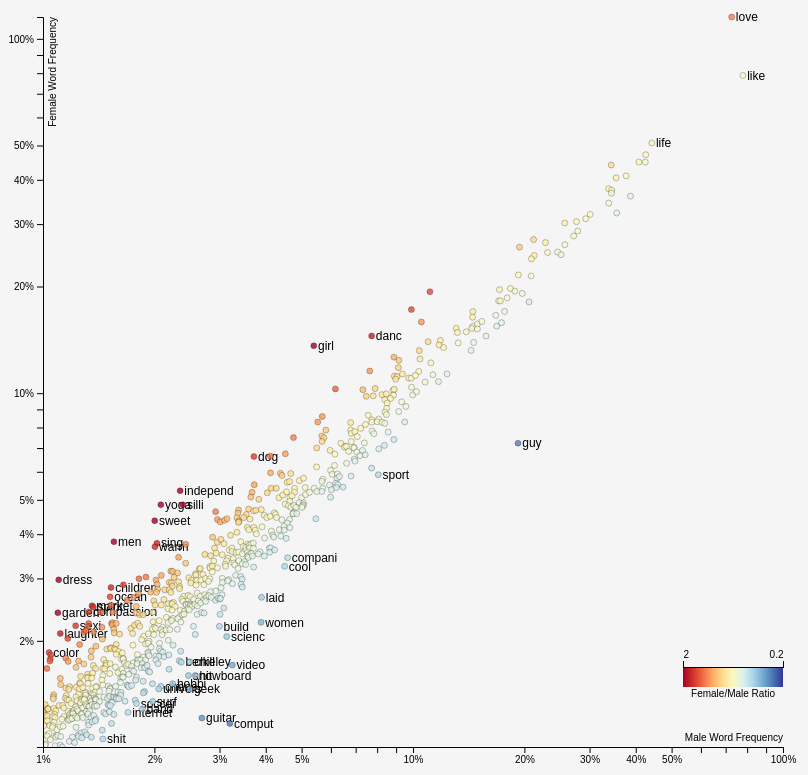
D3 v4 page, settled after 480 driven frames (8 s of simulated time); the page loaded 1 data file(s).


// ── scatterplot.js
var margin = {top: 30, right: 25, bottom: 30, left: 35},
    width = 800 - margin.left - margin.right,
    height = 800 - margin.top - margin.bottom;

var x = d3.scaleLog()
    .range([0, width]);
var y = d3.scaleLog()
    .range([height, 10]);

// var color = d3.scaleOrdinal(d3.schemeCategory10);
var xAxis = d3.axisBottom(x).ticks(10, ".0%");
var yAxis = d3.axisLeft(y).ticks(10, ".0%");
var color = d3.scaleSequential(d3.interpolateRdYlBu);
// console.log(d3.interpolateRdBu);
// color.range(d3.schemeRdBu);

var g = d3.select("div#vis").append("svg")
    .attr("class", "scatter")
    .attr("width", width + margin.left + margin.right)
    .attr("height", height + margin.top + margin.bottom)
  .append("g")
    .attr("class", "plot")
    .attr("transform", "translate(" + margin.left + "," + margin.top + ")");

// rect to allow zoom all over
g.append("rect")
    .attr("width", width)
    .attr("height", height)
    .style("fill", "none")
    .style("pointer-events", "all");

// clip path for zoom
var clipPath = g.append('defs')
    .append('clipPath')
    .attr('id', 'clip')
    .append('rect')
      .attr('x', 0)
      .attr('y', 0)
      .attr('width', width)
      .attr('height', height);

const main = g.append('g')
  .attr('class', 'main')
  .attr('clip-path', 'url(#clip)');


var scale = 1;

    var zoom = d3.zoom()
        .scaleExtent([1, 10])
        .translateExtent([[0, 0], [width + margin.left + margin.right, height + margin.top + margin.bottom]])
        // .translateExtent([[-100, -100], [width + 90, height + 100]])
        .on("zoom", zoomed);

        function zoomed() {
          // console.log("zoomed", d3.event);
          var transform = d3.event.transform;
          scale = d3.event.transform.k;
          // console.log(scale);

          var dots = d3.selectAll(".dot")
            .attr("transform", transform)
            .attr("stroke-width", 1 / scale + "px");

            dots.select("circle")
              .attr("stroke-width", 0.25 / scale + "px")
              .attr("stroke", "black")
              .attr("r", 3 / scale);

            dots.select("text")
              .attr("font-size", 12 / scale + "px")
              .attr("dx", 0.35 / scale + "em")
              .attr("dy", 0.35 / scale + "em");


          d3.select(".x-axis").call(xAxis.scale(transform.rescaleX(x)));
          d3.select(".y-axis").call(yAxis.scale(transform.rescaleY(y)));


          d3.selectAll((".dot")).filter(function(d) {
              return (d.female_male_ratio < (0.75 * scale / 4) || d.female_male_ratio > (1.75 / scale * 4)
                || (d.male_ratio > 0.5 || d.female_ratio > 0.5))
            }).classed("alwaysshow", true);

            d3.selectAll((".dot")).filter(function(d) {
              return !(d.female_male_ratio < (0.75 * scale) || d.female_male_ratio > (1.75 / scale)
                || (d.male_ratio > 0.5 || d.female_ratio > 0.5))
              // return !(d.female_male_ratio < (0.75 * scale) || d.female_male_ratio > (1.75 / scale))
                  // || d.male_ratio > 0.75 || d.female_ratio > 0.75
              }).classed("alwaysshow", false);

        }
  g.call(zoom);
  // d3.select(".plot").call(zoom);


d3.csv("tableau_mf_wordfreq_data.csv", function(error, data) {
  if (error) throw error;

  data.forEach(function(d) {
    d.male_ratio = +d.male_ratio;
    d.female_ratio = +d.female_ratio;
  });

  x.domain(d3.extent(data, function(d) { return d.male_ratio; })).nice();
  y.domain(d3.extent(data, function(d) { return d.female_ratio; }));
  color.domain([2, 0.16]);
  // color.domain([2, 0]);
  // color.domain(d3.extent(data, function(d) { return d.female_male_ratio; })).nice();
  // color.domain(color.domain().reverse());
  console.log(color.domain());

  var gX = g.append("g")
      .attr("class", "x-axis")
      .attr("transform", "translate(0," + height + ")")
      .call(xAxis)
    .append("text")
      .attr("class", "label")
      .attr("x", width)
      .attr("y", -6)
      .style("text-anchor", "end")
      .text("Male Word Frequency");

  var gY = g.append("g")
      .attr("class", "y-axis")
      .call(yAxis)
    .append("text")
      .attr("class", "label")
      .attr("transform", "rotate(-90)")
      .attr("x", -10)
      .attr("y", 6)
      .attr("dy", ".71em")
      .style("text-anchor", "end")
      .text("Female Word Frequency")


    var dotsgroup = main.append("g")
    .attr("class", "dots");

    var dotgroup = dotsgroup.selectAll(".dot")
      .data(data)
      .enter()
      .append("g")
      .attr("id", function(d) { return "id-" + d.word; })
      // .attr("transform", function(d) { return "translate(" + d.male_ratio + "," + d.female_ratio + ")"; })
      .attr("class", "dot");

    var dotcircle = dotgroup.append("circle")
      // .attr("class", "dot")
      // .attr("r", 3)
      .attr("r", 3)
      .attr("cx", function(d) { return x(d.male_ratio); })
      .attr("cy", function(d) { return y(d.female_ratio); })
      .attr("stroke-width", 0.25 / scale + "px")
      .attr("stroke", "black")
      .style("fill-opacity", 0.8)
      .style("fill", function(d) { return color(d.female_male_ratio); });

      // how about some text labels?
    var dottext = dotgroup.append("text")
      .attr("x", function(d) { return x(d.male_ratio); })
      .attr("y", function(d) { return y(d.female_ratio); })
      .attr("dx", "0.35em")
      .attr("dy", "0.35em")
      .attr("font-size", "12px")
      .attr("text-anchor", "start")
      .text(function(d) { return d.word; });
            //  // adjust position based on location in chart
            //  .attr("dx", function(d) {
            //    var shift = scales.radius(d.earnings) + 1;
            //    return d.access > 40 ? -shift : shift;
            //  })
            //  .attr("dy", "0.35em")
            //  .attr("text-anchor", function(d) {
            //    return d.access > 40 ? "end" : "start";
            //  })
            //  .text(function(d) { return d.word; });

    // dotgroup.filter(function(d) {
    //     return (d.female_male_ratio < 0.75 || d.female_male_ratio > 1.75)
    //       || d.male_ratio > 0.75 || d.female_ratio > 0.75
    //   }).classed("alwaysshow", true);


    dotgroup.filter(function(d) {
        return (d.female_male_ratio < (0.75 / scale) || d.female_male_ratio > (1.75 / scale)
          || (d.male_ratio > 0.5 || d.female_ratio > 0.5));
      }).classed("alwaysshow", true);

    // dotcircle.on("zoom", function(d) {
    //   console.log("zoom circle");
    //   d3.select(this).attr("r", 3 / d3.event.scale);
    // });

            // too many to display at once
        // only show text labels when group is hovered
        dotgroup.on("mouseover", function(d) {
            d3.select(this).classed("hover", true);
            d3.select(this).raise();
            var radius = +d3.select(this).select("circle").attr("r");
            d3.select(this).select("circle").attr("r", radius * 2)
            d3.select(this).select("circle").attr("fill-opacity", 1);
            // d3.select(this).select("circle").classed("active", true);

            body.html("<table border=0 cellspacing=0 cellpadding=2>" + "\n" +
              "<tr><th>Word (Stem):</th><td>" + d.word + "</td></tr>" + "\n" +
              "<tr><th>Male Count:</th><td>" + d3.format("d")(d.male) + "</td></tr>" + "\n" +
              "<tr><th>Female Count:</th><td>" + d3.format("d")(d.female) + "</td></tr>" + "\n" +
              "<tr><th>Male Rate:</th><td>" + d3.format(".1%")(d.male_ratio) + "</td></tr>" + "\n" +
              "<tr><th>Female Rate:</th><td>" + d3.format(".1%")(d.female_ratio) + "</td></tr>" + "\n" +
              "<tr><th>Female/Male Ratio:</th><td>" + d3.format(".3r")(d.female_male_ratio) + "</td></tr>" + "\n" +
              "</table>");

            details.style("visibility", "visible");


          })
          .on("mouseout", function(d, i) {
            // remove hover class
            d3.select(this).classed("hover", false);
            var radius = +d3.select(this).select("circle").attr("r");
            d3.select(this).select("circle").attr("r", radius / 2);
            d3.select(this).select("circle").attr("fill-opacity", 0.6);

            details.style("visibility", "hidden");

          });


  // add details widget
  // https://bl.ocks.org/mbostock/1424037
  var details = g.append("foreignObject")
    .attr("id", "details")
    // .attr("width", 360)
    .attr("width", 200)
    .attr("height", 150)
    .attr("x", margin.left)
    .attr("y", margin.top);
    // .attr("x", -2*margin.left)
    // .attr("y", margin.top);

  var body = details.append("xhtml:body")
    .style("text-align", "left")
    .style("background", "whitesmoke")
    .style("font-size", "10pt")
    // this is <body> too, so set the margin manually to show table correctly
    .style("margin", "0px")
    .html("<p>N/A</p>");

  details.style("visibility", "hidden");


  var plot = {
    "width": g.attr("width") - margin.left - margin.right,
    "height": g.attr("height") - margin.top - margin.bottom
  };

  var groups = {};
  var scales = {};
  var axes = {};
  scales["color"] = color;
  var legend = { "width": 100, "height": 20 };

    // lets try to make a color legend

  groups["legend"] = g.append("g")
  .attr("id", "color")
  .attr("class", "axis");

  // our color scale doesn't have an invert() function
  // and we need some way of mapping 0% and 100% to our domain
  // so we'll create a scale to reverse that mapping
  scales["percent"] = d3.scaleLinear()
  // .domain([0, 100].reverse()) // since we reversed the color
  .domain([0, 100])
  .range(scales.color.domain());

  // setup gradient for legend
  // http://bl.ocks.org/mbostock/1086421
  g.append("defs")
  .append("linearGradient")
  .attr("id", "gradient")
  .selectAll("stop")
  .data(d3.ticks(0, 100, 10))
  .enter()
  .append("stop")
  .attr("offset", function(d) {
    return d + "%";
  })
  .attr("stop-color", function(d) {
    // return color(scales.percent(d));
    return scales.color(scales.percent(d));
  });

  // draw the color rectangle with gradient
  groups.legend.append("rect")
  .attr("x", 0)
  .attr("y", 0)
  .attr("width", legend.width)
  .attr("height", legend.height)
  .attr("fill", "url(#gradient)");

  // lets also draw an axis with tick marks at the top
  scales["legend"] = d3.scaleLinear()
  // .domain(scales.color.domain().reverse())
  .domain(scales.color.domain())
  .range([0, legend.width]);

  axes["legend"] = d3.axisTop(scales.legend)
  .tickValues(scales.color.domain())
  .tickFormat(d3.format(".0r"));

  groups.legend.call(axes.legend);

  // tweak the tick marks
  groups.legend.selectAll("text").each(function(d, i) {
  if (d == scales.legend.domain()[0]) {
    d3.select(this).attr("text-anchor", "start");
  }
  else if (d == scales.legend.domain()[1]) {
    d3.select(this).attr("text-anchor", "end");
  }
  });

  // add text label at the bottom
  groups.legend.append("text")
  .attr("x", legend.width / 2)
  .attr("y", legend.height)
  .attr("dx", 0)
  .attr("dy", "1em")
  .attr("text-anchor", "middle")
  .text("Female/Male Ratio");

  // shift to a nice location
  groups.legend.attr("transform", translate(width-legend.width, height-legend.height*4));
  // groups.legend.attr("transform", translate(width-legend.width, margin.top));

  /*
  * returns a translate string for the transform attribute
  */
  function translate(x, y) {
  return "translate(" + String(x) + "," + String(y) + ")";
  }



});


### data: tableau_mf_wordfreq_data.csv
word, male, male_ratio, female, female_ratio, female_male_ratio
dress, 395, 0.01102, 717, 0.02973, 2.697
girl, 1932, 0.05392, 3282, 0.1361, 2.524
men, 557, 0.01555, 919, 0.03811, 2.451
yoga, 746, 0.02082, 1169, 0.04847, 2.328
independ, 841, 0.02347, 1279, 0.05303, 2.259
garden, 393, 0.01097, 579, 0.02401, 2.189
sweet, 718, 0.02004, 1053, 0.04366, 2.179
silli, 855, 0.02386, 1168, 0.04843, 2.029
laughter, 399, 0.01114, 506, 0.02098, 1.884
danc, 2770, 0.07731, 3499, 0.1451, 1.877
sing, 728, 0.02032, 910, 0.03773, 1.857
market, 486, 0.01356, 606, 0.02513, 1.852
children, 547, 0.01527, 682, 0.02828, 1.852
warm, 719, 0.02007, 889, 0.03686, 1.837
spirit, 490, 0.01368, 601, 0.02492, 1.822
compassion, 477, 0.01331, 582, 0.02413, 1.813
sexi, 439, 0.01225, 532, 0.02206, 1.8
color, 372, 0.01038, 447, 0.01853, 1.785
dog, 1331, 0.03715, 1598, 0.06626, 1.784
ocean, 544, 0.01518, 642, 0.02662, 1.753
museum, 591, 0.0165, 694, 0.02878, 1.745
mom, 418, 0.01167, 490, 0.02032, 1.742
laugh, 3981, 0.1111, 4662, 0.1933, 1.74
famili, 3547, 0.099, 4151, 0.1721, 1.739
affection, 376, 0.01049, 440, 0.01824, 1.739
tattoo, 375, 0.01047, 429, 0.01779, 1.7
absolut, 513, 0.01432, 582, 0.02413, 1.685
glass, 476, 0.01329, 540, 0.02239, 1.685
cute, 374, 0.01044, 423, 0.01754, 1.68
amp, 2211, 0.06171, 2480, 0.1028, 1.666
joy, 473, 0.0132, 528, 0.02189, 1.658
shop, 547, 0.01527, 608, 0.02521, 1.651
readi, 651, 0.01817, 722, 0.02994, 1.648
paint, 462, 0.01289, 510, 0.02115, 1.64
ground, 468, 0.01306, 516, 0.0214, 1.638
energet, 367, 0.01024, 403, 0.01671, 1.631
wine, 1475, 0.04117, 1602, 0.06643, 1.614
cat, 680, 0.01898, 730, 0.03027, 1.595
love, 26032, 0.7266, 27793, 1.152, 1.586
anim, 1049, 0.02928, 1117, 0.04632, 1.582
appreci, 1703, 0.04753, 1807, 0.07493, 1.576
inspir, 553, 0.01543, 582, 0.02413, 1.564
theater, 450, 0.01256, 471, 0.01953, 1.555
fashion, 413, 0.01153, 431, 0.01787, 1.55
surround, 491, 0.0137, 511, 0.02119, 1.546
communiti, 604, 0.01686, 628, 0.02604, 1.545
dinner, 871, 0.02431, 903, 0.03744, 1.54
support, 517, 0.01443, 527, 0.02185, 1.514
heart, 2037, 0.05685, 2073, 0.08596, 1.512
happi, 2738, 0.07642, 2785, 0.1155, 1.511
easili, 629, 0.01756, 639, 0.0265, 1.509
adventur, 3775, 0.1054, 3831, 0.1589, 1.508
super, 649, 0.01811, 655, 0.02716, 1.499
favorit, 1981, 0.05529, 1999, 0.08289, 1.499
health, 419, 0.01169, 422, 0.0175, 1.496
beauti, 1619, 0.04519, 1626, 0.06742, 1.492
loyal, 1061, 0.02961, 1061, 0.04399, 1.486
amaz, 1334, 0.03723, 1330, 0.05515, 1.481
water, 833, 0.02325, 830, 0.03442, 1.48
spiritu, 724, 0.02021, 716, 0.02969, 1.469
... 742 more rows